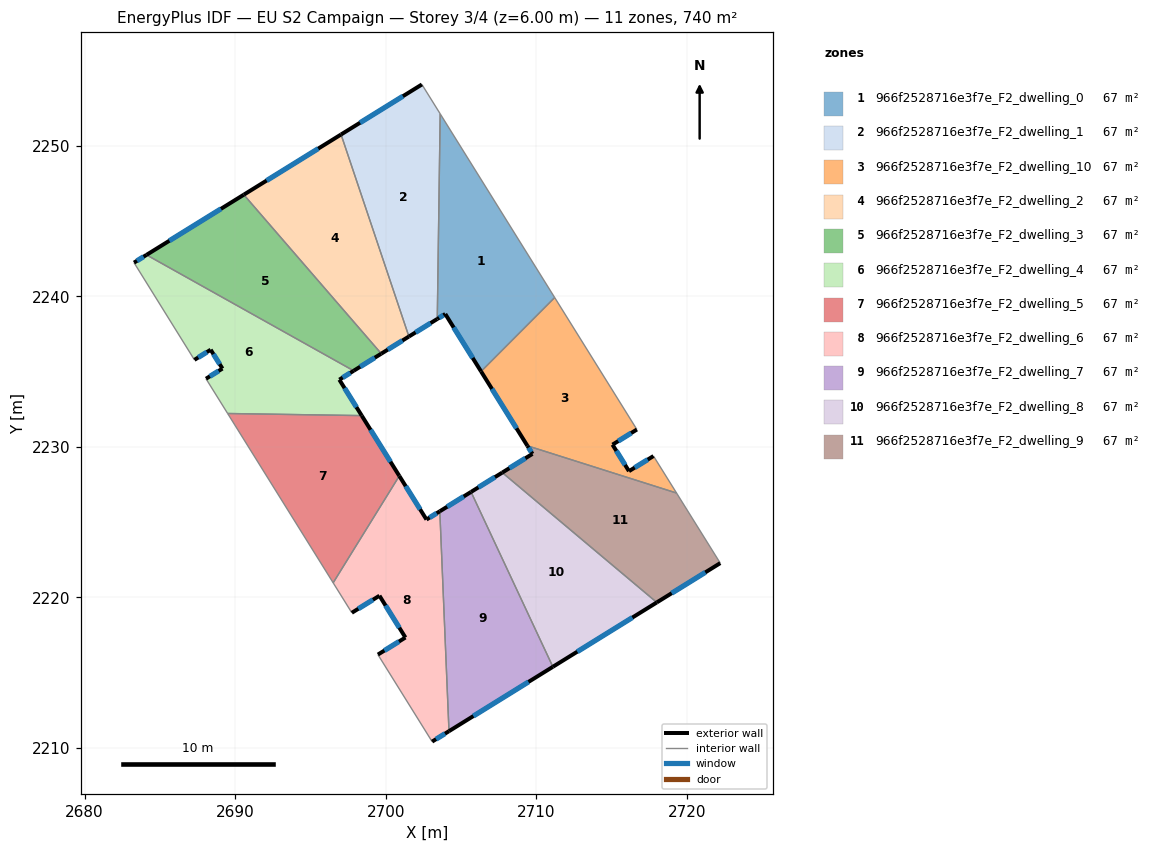
=== STOREY PLAN SPEC (per zone: floor XY polygon, exterior-wall plan segments, windows/doors) ===
zone 1: 966f2528716e3f7e_F2_dwelling_0  (67.3 m²)
  floor: (2703.62, 2252.14) (2711.23, 2239.93) (2706.34, 2235.02) (2703.96, 2238.84) (2703.43, 2238.51)
  exterior wall: (2703.96, 2238.84) – (2706.34, 2235.02)  [4.5 m]
    window: (2704.52, 2237.94) – (2705.78, 2235.92)  [3.8 m²]
  exterior wall: (2703.43, 2238.51) – (2703.96, 2238.84)  [0.6 m]
    window: (2703.55, 2238.58) – (2703.84, 2238.76)  [0.5 m²]
  interior walls: 3
zone 2: 966f2528716e3f7e_F2_dwelling_1  (67.3 m²)
  floor: (2702.41, 2254.09) (2703.62, 2252.14) (2703.43, 2238.51) (2701.55, 2237.34) (2697.04, 2250.76)
  exterior wall: (2701.55, 2237.34) – (2703.43, 2238.51)  [2.2 m]
    window: (2701.99, 2237.61) – (2702.99, 2238.23)  [1.9 m²]
  exterior wall: (2702.41, 2254.09) – (2697.04, 2250.76)  [6.3 m]
    window: (2701.15, 2253.31) – (2698.30, 2251.54)  [5.3 m²]
  interior walls: 3
zone 3: 966f2528716e3f7e_F2_dwelling_10  (67.3 m²)
  floor: (2711.23, 2239.93) (2716.69, 2231.16) (2715.07, 2230.16) (2716.17, 2228.39) (2717.80, 2229.40) (2719.33, 2226.94) (2709.42, 2230.08) (2706.34, 2235.02)
  exterior wall: (2717.80, 2229.40) – (2716.17, 2228.39)  [1.9 m]
    window: (2717.41, 2229.16) – (2716.55, 2228.63)  [1.6 m²]
  exterior wall: (2706.34, 2235.02) – (2709.42, 2230.08)  [5.8 m]
    window: (2707.06, 2233.86) – (2708.69, 2231.24)  [4.9 m²]
  exterior wall: (2715.07, 2230.16) – (2716.69, 2231.16)  [1.9 m]
    window: (2715.45, 2230.39) – (2716.31, 2230.93)  [1.6 m²]
  exterior wall: (2716.17, 2228.39) – (2715.07, 2230.16)  [2.1 m]
    window: (2715.91, 2228.81) – (2715.33, 2229.74)  [1.8 m²]
  interior walls: 4
zone 4: 966f2528716e3f7e_F2_dwelling_2  (67.3 m²)
  floor: (2697.04, 2250.76) (2701.55, 2237.34) (2699.71, 2236.20) (2690.58, 2246.76)
  exterior wall: (2699.71, 2236.20) – (2701.55, 2237.34)  [2.2 m]
    window: (2700.14, 2236.47) – (2701.11, 2237.07)  [1.8 m²]
  exterior wall: (2697.04, 2250.76) – (2690.58, 2246.76)  [7.6 m]
    window: (2695.52, 2249.82) – (2692.09, 2247.70)  [6.4 m²]
  interior walls: 2
zone 5: 966f2528716e3f7e_F2_dwelling_3  (67.3 m²)
  floor: (2690.58, 2246.76) (2699.71, 2236.20) (2697.88, 2235.06) (2684.11, 2242.76)
  exterior wall: (2697.88, 2235.06) – (2699.71, 2236.20)  [2.2 m]
    window: (2698.31, 2235.33) – (2699.28, 2235.93)  [1.8 m²]
  exterior wall: (2690.58, 2246.76) – (2684.11, 2242.76)  [7.6 m]
    window: (2689.06, 2245.82) – (2685.63, 2243.70)  [6.4 m²]
  interior walls: 2
zone 6: 966f2528716e3f7e_F2_dwelling_4  (67.3 m²)
  floor: (2697.88, 2235.06) (2696.92, 2234.47) (2698.41, 2232.08) (2689.50, 2232.23) (2688.06, 2234.54) (2689.16, 2235.21) (2688.37, 2236.46) (2687.29, 2235.79) (2683.28, 2242.25) (2684.11, 2242.76)
  exterior wall: (2688.37, 2236.46) – (2689.16, 2235.21)  [1.5 m]
    window: (2688.56, 2236.17) – (2688.97, 2235.50)  [1.2 m²]
  exterior wall: (2687.29, 2235.79) – (2688.37, 2236.46)  [1.3 m]
    window: (2687.55, 2235.95) – (2688.12, 2236.30)  [1.1 m²]
  exterior wall: (2684.11, 2242.76) – (2683.28, 2242.25)  [1.0 m]
    window: (2683.92, 2242.64) – (2683.48, 2242.37)  [0.8 m²]
  exterior wall: (2696.92, 2234.47) – (2697.88, 2235.06)  [1.1 m]
    window: (2697.15, 2234.61) – (2697.65, 2234.93)  [0.9 m²]
  exterior wall: (2698.41, 2232.08) – (2696.92, 2234.47)  [2.8 m]
    window: (2698.06, 2232.65) – (2697.27, 2233.91)  [2.4 m²]
  exterior wall: (2689.16, 2235.21) – (2688.06, 2234.54)  [1.3 m]
    window: (2688.90, 2235.05) – (2688.32, 2234.69)  [1.1 m²]
  interior walls: 4
zone 7: 966f2528716e3f7e_F2_dwelling_5  (67.3 m²)
  floor: (2698.41, 2232.08) (2700.91, 2228.08) (2696.51, 2220.98) (2689.50, 2232.23)
  exterior wall: (2700.91, 2228.08) – (2698.41, 2232.08)  [4.7 m]
    window: (2700.32, 2229.02) – (2699.00, 2231.14)  [4.0 m²]
  interior walls: 3
zone 8: 966f2528716e3f7e_F2_dwelling_6  (67.3 m²)
  floor: (2703.60, 2225.73) (2704.21, 2211.12) (2703.09, 2210.42) (2699.48, 2216.21) (2701.31, 2217.34) (2699.59, 2220.12) (2697.75, 2218.99) (2696.51, 2220.98) (2700.91, 2228.08) (2702.71, 2225.18)
  exterior wall: (2701.31, 2217.34) – (2699.48, 2216.21)  [2.2 m]
    window: (2700.88, 2217.07) – (2699.91, 2216.47)  [1.8 m²]
  exterior wall: (2699.59, 2220.12) – (2701.31, 2217.34)  [3.3 m]
    window: (2699.99, 2219.47) – (2700.91, 2217.99)  [2.8 m²]
  exterior wall: (2697.75, 2218.99) – (2699.59, 2220.12)  [2.2 m]
    window: (2698.18, 2219.25) – (2699.16, 2219.85)  [1.8 m²]
  exterior wall: (2702.71, 2225.18) – (2700.91, 2228.08)  [3.4 m]
    window: (2702.29, 2225.86) – (2701.33, 2227.40)  [2.9 m²]
  exterior wall: (2703.60, 2225.73) – (2702.71, 2225.18)  [1.0 m]
    window: (2703.39, 2225.60) – (2702.92, 2225.31)  [0.9 m²]
  exterior wall: (2703.09, 2210.42) – (2704.21, 2211.12)  [1.3 m]
    window: (2703.35, 2210.59) – (2703.94, 2210.96)  [1.1 m²]
  interior walls: 4
zone 9: 966f2528716e3f7e_F2_dwelling_7  (67.3 m²)
  floor: (2705.67, 2227.01) (2711.11, 2215.39) (2704.21, 2211.12) (2703.60, 2225.73)
  exterior wall: (2705.67, 2227.01) – (2703.60, 2225.73)  [2.4 m]
    window: (2705.19, 2226.71) – (2704.09, 2226.03)  [2.1 m²]
  exterior wall: (2704.21, 2211.12) – (2711.11, 2215.39)  [8.1 m]
    window: (2705.83, 2212.12) – (2709.49, 2214.39)  [6.9 m²]
  interior walls: 2
zone 10: 966f2528716e3f7e_F2_dwelling_8  (67.3 m²)
  floor: (2718.02, 2219.67) (2711.11, 2215.39) (2705.67, 2227.01) (2707.75, 2228.30)
  exterior wall: (2707.75, 2228.30) – (2705.67, 2227.01)  [2.4 m]
    window: (2707.26, 2228.00) – (2706.16, 2227.32)  [2.1 m²]
  exterior wall: (2711.11, 2215.39) – (2718.02, 2219.67)  [8.1 m]
    window: (2712.73, 2216.40) – (2716.39, 2218.67)  [6.9 m²]
  interior walls: 2
zone 11: 966f2528716e3f7e_F2_dwelling_9  (67.3 m²)
  floor: (2719.33, 2226.94) (2722.23, 2222.28) (2718.02, 2219.67) (2707.75, 2228.30) (2709.75, 2229.54) (2709.42, 2230.08)
  exterior wall: (2709.75, 2229.54) – (2707.75, 2228.30)  [2.4 m]
    window: (2709.28, 2229.25) – (2708.22, 2228.59)  [2.0 m²]
  exterior wall: (2709.42, 2230.08) – (2709.75, 2229.54)  [0.6 m]
    window: (2709.50, 2229.95) – (2709.67, 2229.67)  [0.5 m²]
  exterior wall: (2718.02, 2219.67) – (2722.23, 2222.28)  [5.0 m]
    window: (2719.01, 2220.29) – (2721.24, 2221.67)  [4.2 m²]
  interior walls: 3

=== DERIVED (storey summary) ===
Building: EU S2 Campaign
Storey: 3 of 4  (floor level z = 6.00 m)
Storey gross floor area: 740.2 m²
Zones on this storey: 11
  - 966f2528716e3f7e_F2_dwelling_0: floor 67.3 m²; exterior wall 5.1 m (15.4 m²); 2 window(s) 4.3 m²; WWR 28.1%
  - 966f2528716e3f7e_F2_dwelling_1: floor 67.3 m²; exterior wall 8.5 m (25.6 m²); 2 window(s) 7.2 m²; WWR 28.1%
  - 966f2528716e3f7e_F2_dwelling_10: floor 67.3 m²; exterior wall 11.7 m (35.1 m²); 4 window(s) 9.9 m²; WWR 28.1%
  - 966f2528716e3f7e_F2_dwelling_2: floor 67.3 m²; exterior wall 9.8 m (29.3 m²); 2 window(s) 8.2 m²; WWR 28.1%
  - 966f2528716e3f7e_F2_dwelling_3: floor 67.3 m²; exterior wall 9.8 m (29.3 m²); 2 window(s) 8.2 m²; WWR 28.1%
  - 966f2528716e3f7e_F2_dwelling_4: floor 67.3 m²; exterior wall 8.9 m (26.8 m²); 6 window(s) 7.5 m²; WWR 28.1%
  - 966f2528716e3f7e_F2_dwelling_5: floor 67.3 m²; exterior wall 4.7 m (14.2 m²); 1 window(s) 4.0 m²; WWR 28.1%
  - 966f2528716e3f7e_F2_dwelling_6: floor 67.3 m²; exterior wall 13.4 m (40.1 m²); 6 window(s) 11.3 m²; WWR 28.1%
  - 966f2528716e3f7e_F2_dwelling_7: floor 67.3 m²; exterior wall 10.6 m (31.7 m²); 2 window(s) 8.9 m²; WWR 28.1%
  - 966f2528716e3f7e_F2_dwelling_8: floor 67.3 m²; exterior wall 10.6 m (31.7 m²); 2 window(s) 8.9 m²; WWR 28.1%
  - 966f2528716e3f7e_F2_dwelling_9: floor 67.3 m²; exterior wall 8.0 m (23.9 m²); 3 window(s) 6.7 m²; WWR 28.1%
Zone adjacency (shared interzone walls):
  - 966f2528716e3f7e_F2_dwelling_0 ↔ 966f2528716e3f7e_F2_dwelling_1
  - 966f2528716e3f7e_F2_dwelling_0 ↔ 966f2528716e3f7e_F2_dwelling_10
  - 966f2528716e3f7e_F2_dwelling_1 ↔ 966f2528716e3f7e_F2_dwelling_2
  - 966f2528716e3f7e_F2_dwelling_10 ↔ 966f2528716e3f7e_F2_dwelling_9
  - 966f2528716e3f7e_F2_dwelling_2 ↔ 966f2528716e3f7e_F2_dwelling_3
  - 966f2528716e3f7e_F2_dwelling_3 ↔ 966f2528716e3f7e_F2_dwelling_4
  - 966f2528716e3f7e_F2_dwelling_4 ↔ 966f2528716e3f7e_F2_dwelling_5
  - 966f2528716e3f7e_F2_dwelling_5 ↔ 966f2528716e3f7e_F2_dwelling_6
  - 966f2528716e3f7e_F2_dwelling_6 ↔ 966f2528716e3f7e_F2_dwelling_7
  - 966f2528716e3f7e_F2_dwelling_7 ↔ 966f2528716e3f7e_F2_dwelling_8
  - 966f2528716e3f7e_F2_dwelling_8 ↔ 966f2528716e3f7e_F2_dwelling_9